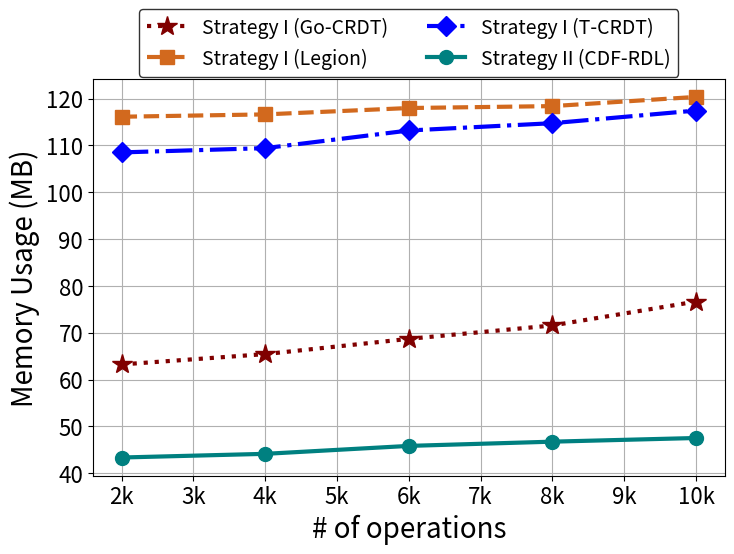

The script that saved this image:
import matplotlib.pyplot as plt
import matplotlib.ticker as mticker

# Data
operations = [2000, 4000, 6000, 8000, 10000]
babel_crdt = [43.33333333,
44.1171875,
45.8141276,
46.71875,
47.50130208]
go_crdt = [63.22070313,
65.42773438,
68.6875,
71.55078125,
76.65820313]
legion = [116.1464844,
116.6445313,
118.0078125,
118.4160156,
120.3847656]
t_crdt = [108.5244141,
109.4355469,
113.2050781,
114.7685547,
117.46875]

# Plotting the data
# plt.figure(figsize=(8, 5))
plt.plot(operations, go_crdt, color='maroon', linestyle=':', linewidth=3, marker='*',markersize=15, label='Strategy I (Go-CRDT)')
plt.plot(operations, legion, color='chocolate', linestyle='--', linewidth=3, marker='s',markersize=10, label='Strategy I (Legion)')
plt.plot(operations, t_crdt, color='blue', linestyle='-.', linewidth=3, marker='D',markersize=10, label='Strategy I (T-CRDT)')
plt.plot(operations, babel_crdt, color='teal', linestyle='-', linewidth=3, marker='o',markersize=10, label='Strategy II (CDF-RDL)')

# Setting font size for X and Y axis
plt.xlabel('# of operations', fontsize=20)

# Format x-axis labels as "2k", "4k", etc.
def format_func(value, tick_number):
    return f'{int(value/1000)}k'

plt.gca().xaxis.set_major_formatter(mticker.FuncFormatter(format_func))
plt.ylabel('Memory Usage (MB)', fontsize=20)

plt.xticks(fontsize=16)
plt.yticks(fontsize=16)

# Adding legend with font size 16
plt.legend(fontsize=14, loc='upper center', bbox_to_anchor=(0.5, 1.20), ncol=2,
           fancybox=True, edgecolor='black')

# Displaying the grid
plt.grid(True)
plt.tight_layout()

plt.gcf().set_size_inches(8, 6)
# Saving the figure as a PDF with specified size
plt.savefig('counter_memory.pdf', format='pdf', dpi=300, bbox_inches='tight')

# Showing the plot
plt.show()
